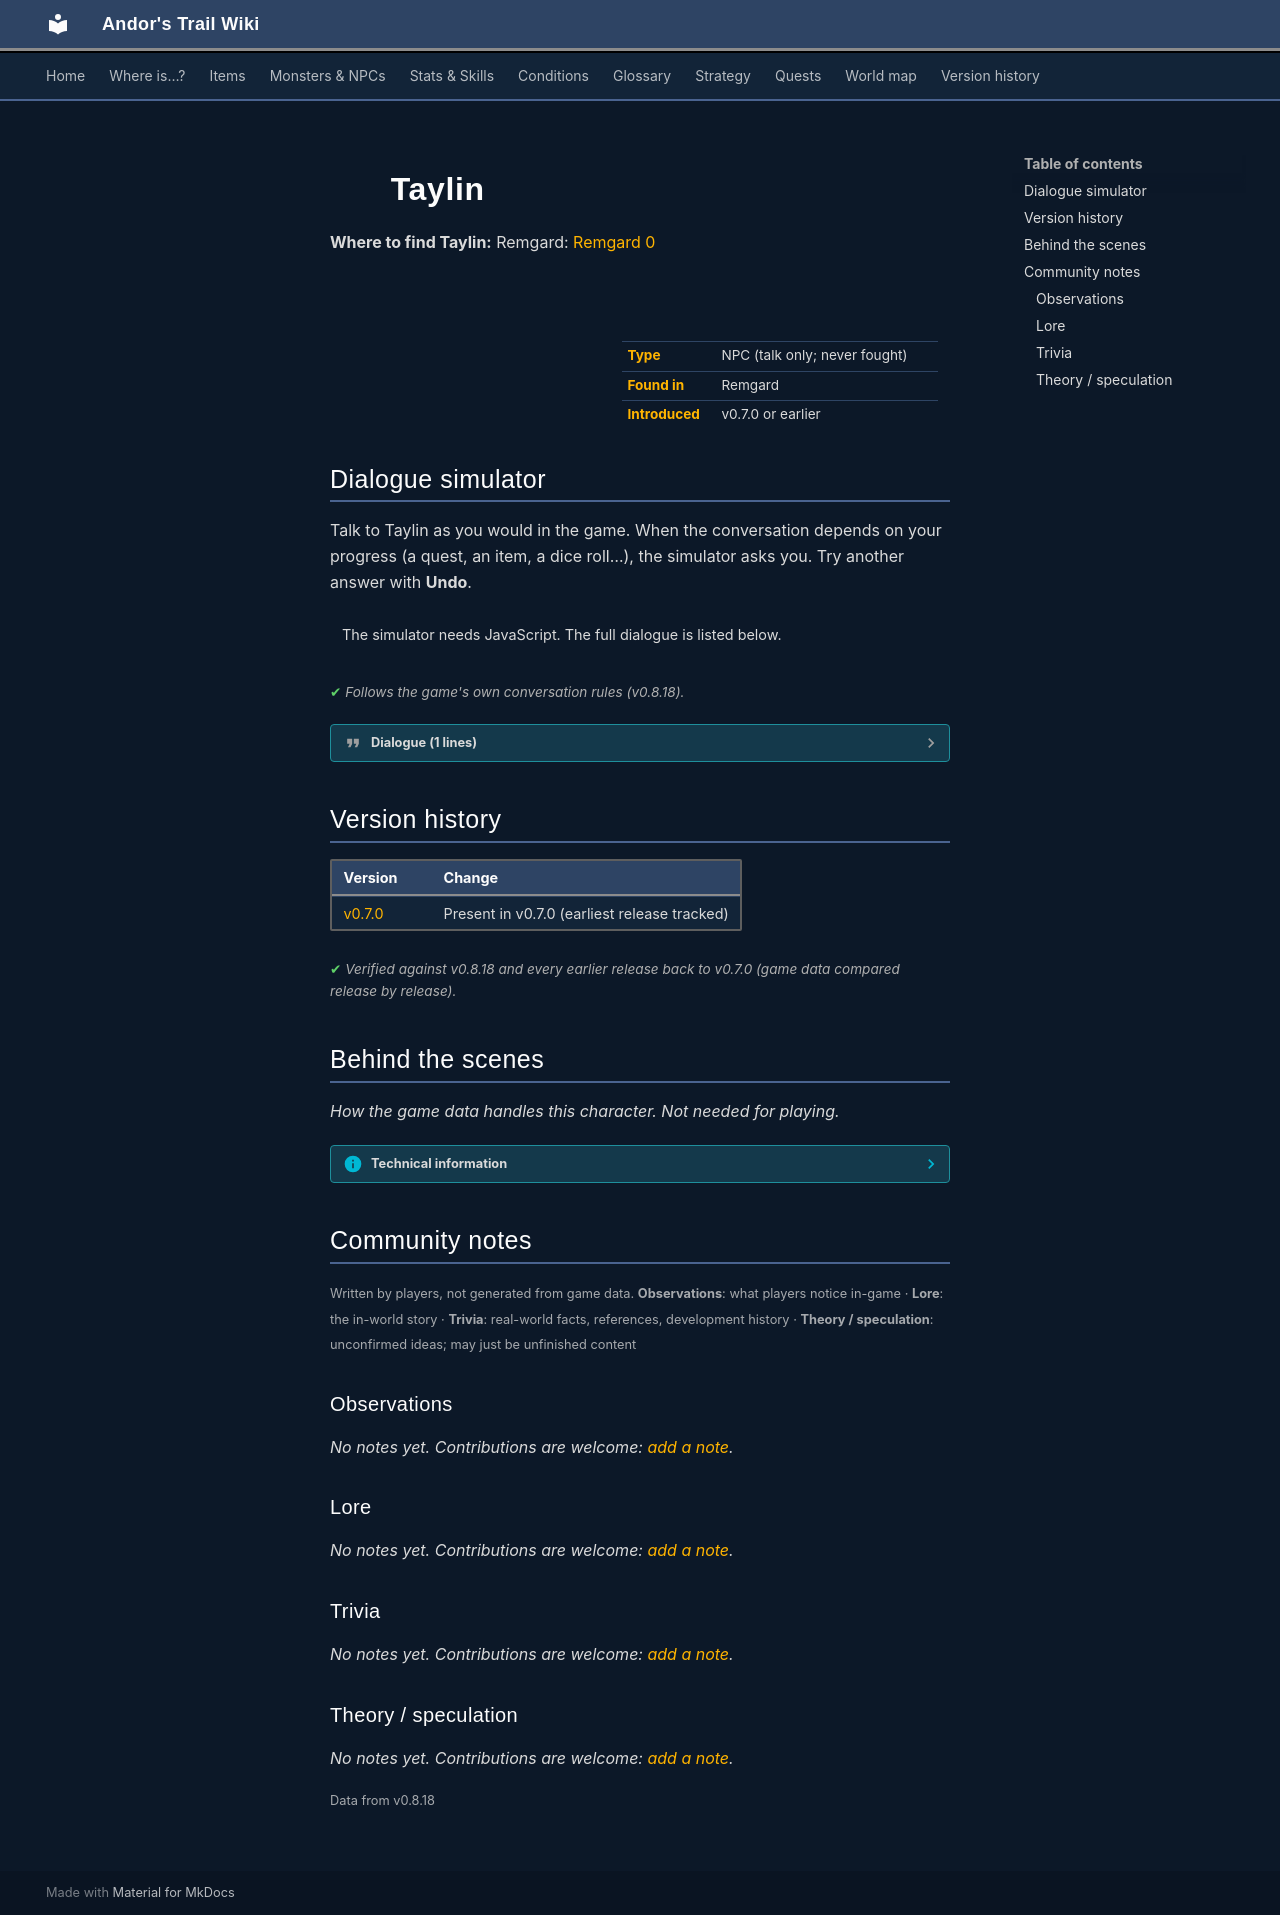

repository: asdfghjkl628/Andor-s-Trail-Wikiiii · page: monsters/taylin/index.html · generator: mkdocs

---
description: "Taylin is a non-player character (NPC) in Andor's Trail, found in Remgard."
---

# ![](../assets/icons/monsters/monsters_rltiles1_74.png){ .sprite } Taylin

**Where to find Taylin:** Remgard: [Remgard 0](../maps/remgard0.md#pin-npc-taylin)

<div class="infobox" markdown>

<p class="ib-img"><img class="sprite" src="../../assets/icons/monsters/monsters_rltiles1_74.png" alt=""></p>

| | |
|---|---|
| **Type** | NPC (talk only; never fought) |
| **Found in** | Remgard |
| **Introduced** | v0.7.0 or earlier |

</div>

## Dialogue simulator

Talk to Taylin as you would in the game. When the conversation depends on your progress (a quest, an item, a dice roll…), the simulator asks you. Try another answer with **Undo**.

<div class="dlg-sim" data-src="../../assets/dialogue/taylin.json" data-npc="Taylin" markdown="0"><noscript>The simulator needs JavaScript. The full dialogue is listed below.</noscript></div>

<p class="verified">Follows the game's own conversation rules (v0.8.18).</p>

??? quote "Dialogue (1 lines)"

    *Exactly as in the game files. Each line appears once; links jump to where a choice leads.*

    <span id="d-taylin"></span>**`taylin`** Taylin: “No, get away! They can't find me here. Don't give away my good hiding spot!”




## Version history

| Version | Change |
|---|---|
| [v0.7.0](../versions/0.7.0.md) | Present in v0.7.0 (earliest release tracked) |

<p class="verified">Verified against v0.8.18 and every earlier release back to v0.7.0 (game data compared release by release).</p>


## Behind the scenes

*How the game data handles this character. Not needed for playing.*

??? info "Technical information"

    | | |
    |---|---|
    | Entry ID | `taylin` |
    | Type (wiki) | NPC |
    | Spawn group | `taylin` |
    | Loot table | – |
    | Conversation | `taylin` |
    | Faction | – |
    | Movement | – |
    | Icon | `monsters_rltiles1:74` |
    | Defined in | `res/raw/monsterlist_v0611_npcs2.json` |

    Raw data:

    ```json
    {
     "id": "taylin",
     "name": "Taylin",
     "iconID": "monsters_rltiles1:74",
     "monsterClass": "humanoid",
     "spawnGroup": "taylin",
     "phraseID": "taylin"
    }
    ```


## Community notes

<small>Written by players, not generated from game data. **Observations**: what players notice in-game · **Lore**: the in-world story · **Trivia**: real-world facts, references, development history · **Theory / speculation**: unconfirmed ideas; may just be unfinished content</small>

### Observations

*No notes yet. Contributions are welcome: [add a note](https://github.com/asdfghjkl628/Andor-s-Trail-Wikiiii/new/main/notes/monsters?filename=taylin.md&value=%23%23%20Observations%0A%0A%3C%21--%20what%20players%20notice%20in-game%20--%3E%0A%0A%23%23%20Lore%0A%0A%3C%21--%20the%20in-world%20story%20--%3E%0A%0A%23%23%20Trivia%0A%0A%3C%21--%20real-world%20facts%2C%20references%2C%20development%20history%20--%3E%0A%0A%23%23%20Theory%20/%20speculation%0A%0A%3C%21--%20unconfirmed%20ideas%3B%20may%20just%20be%20unfinished%20content%20--%3E%0A).*

### Lore

*No notes yet. Contributions are welcome: [add a note](https://github.com/asdfghjkl628/Andor-s-Trail-Wikiiii/new/main/notes/monsters?filename=taylin.md&value=%23%23%20Observations%0A%0A%3C%21--%20what%20players%20notice%20in-game%20--%3E%0A%0A%23%23%20Lore%0A%0A%3C%21--%20the%20in-world%20story%20--%3E%0A%0A%23%23%20Trivia%0A%0A%3C%21--%20real-world%20facts%2C%20references%2C%20development%20history%20--%3E%0A%0A%23%23%20Theory%20/%20speculation%0A%0A%3C%21--%20unconfirmed%20ideas%3B%20may%20just%20be%20unfinished%20content%20--%3E%0A).*

### Trivia

*No notes yet. Contributions are welcome: [add a note](https://github.com/asdfghjkl628/Andor-s-Trail-Wikiiii/new/main/notes/monsters?filename=taylin.md&value=%23%23%20Observations%0A%0A%3C%21--%20what%20players%20notice%20in-game%20--%3E%0A%0A%23%23%20Lore%0A%0A%3C%21--%20the%20in-world%20story%20--%3E%0A%0A%23%23%20Trivia%0A%0A%3C%21--%20real-world%20facts%2C%20references%2C%20development%20history%20--%3E%0A%0A%23%23%20Theory%20/%20speculation%0A%0A%3C%21--%20unconfirmed%20ideas%3B%20may%20just%20be%20unfinished%20content%20--%3E%0A).*

### Theory / speculation

*No notes yet. Contributions are welcome: [add a note](https://github.com/asdfghjkl628/Andor-s-Trail-Wikiiii/new/main/notes/monsters?filename=taylin.md&value=%23%23%20Observations%0A%0A%3C%21--%20what%20players%20notice%20in-game%20--%3E%0A%0A%23%23%20Lore%0A%0A%3C%21--%20the%20in-world%20story%20--%3E%0A%0A%23%23%20Trivia%0A%0A%3C%21--%20real-world%20facts%2C%20references%2C%20development%20history%20--%3E%0A%0A%23%23%20Theory%20/%20speculation%0A%0A%3C%21--%20unconfirmed%20ideas%3B%20may%20just%20be%20unfinished%20content%20--%3E%0A).*


<small>Data from v0.8.18</small>
